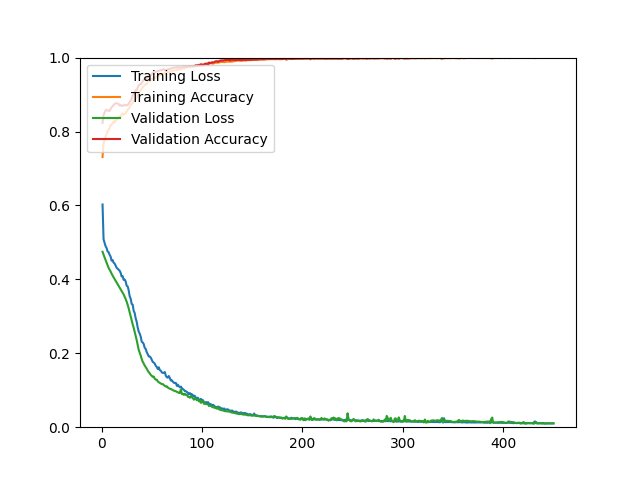

Data behind this chart, as committed beside it:
epoch, loss, acc, val_loss, val_acc
1, 0.6025, 0.7310, 0.4746, 0.8235
2, 0.5085, 0.7681, 0.4666, 0.8441
3, 0.4986, 0.7781, 0.4595, 0.8513
4, 0.4898, 0.7862, 0.4522, 0.8566
5, 0.4850, 0.7922, 0.4451, 0.8593
6, 0.4756, 0.8000, 0.4377, 0.8566
7, 0.4737, 0.8046, 0.4311, 0.8566
8, 0.4667, 0.8080, 0.4265, 0.8557
9, 0.4619, 0.8175, 0.4215, 0.8611
10, 0.4506, 0.8184, 0.4155, 0.8656
11, 0.4523, 0.8219, 0.4103, 0.8683
12, 0.4451, 0.8277, 0.4055, 0.8719
13, 0.4429, 0.8245, 0.4009, 0.8746
14, 0.4376, 0.8293, 0.3968, 0.8763
15, 0.4312, 0.8317, 0.3920, 0.8763
16, 0.4292, 0.8351, 0.3870, 0.8754
17, 0.4260, 0.8386, 0.3824, 0.8746
18, 0.4235, 0.8410, 0.3779, 0.8701
19, 0.4179, 0.8395, 0.3737, 0.8719
20, 0.4078, 0.8444, 0.3688, 0.8692
21, 0.4089, 0.8489, 0.3639, 0.8701
22, 0.3987, 0.8455, 0.3592, 0.8701
23, 0.3995, 0.8476, 0.3534, 0.8728
24, 0.3947, 0.8496, 0.3469, 0.8710
25, 0.3827, 0.8542, 0.3396, 0.8710
26, 0.3810, 0.8580, 0.3313, 0.8719
27, 0.3709, 0.8617, 0.3217, 0.8746
28, 0.3545, 0.8661, 0.3109, 0.8799
29, 0.3478, 0.8703, 0.2993, 0.8835
30, 0.3334, 0.8751, 0.2894, 0.8871
31, 0.3317, 0.8776, 0.2785, 0.8978
32, 0.3148, 0.8809, 0.2690, 0.9005
33, 0.3090, 0.8866, 0.2580, 0.9050
34, 0.2945, 0.8899, 0.2479, 0.9122
35, 0.2852, 0.8932, 0.2357, 0.9113
36, 0.2698, 0.8986, 0.2221, 0.9185
37, 0.2590, 0.9035, 0.2093, 0.9256
38, 0.2532, 0.9081, 0.2018, 0.9274
39, 0.2451, 0.9115, 0.1938, 0.9292
40, 0.2314, 0.9157, 0.1845, 0.9301
41, 0.2292, 0.9204, 0.1769, 0.9364
42, 0.2250, 0.9227, 0.1722, 0.9400
43, 0.2146, 0.9254, 0.1668, 0.9435
44, 0.2117, 0.9283, 0.1626, 0.9427
45, 0.2031, 0.9287, 0.1583, 0.9444
46, 0.1972, 0.9339, 0.1528, 0.9471
47, 0.1916, 0.9366, 0.1489, 0.9507
48, 0.1912, 0.9365, 0.1458, 0.9516
49, 0.1884, 0.9385, 0.1416, 0.9525
50, 0.1822, 0.9410, 0.1387, 0.9552
51, 0.1766, 0.9434, 0.1362, 0.9588
52, 0.1750, 0.9463, 0.1370, 0.9597
53, 0.1718, 0.9444, 0.1313, 0.9597
54, 0.1661, 0.9466, 0.1286, 0.9615
55, 0.1630, 0.9489, 0.1286, 0.9624
56, 0.1575, 0.9513, 0.1237, 0.9642
57, 0.1620, 0.9501, 0.1217, 0.9642
58, 0.1546, 0.9527, 0.1201, 0.9651
59, 0.1528, 0.9533, 0.1186, 0.9668
60, 0.1484, 0.9548, 0.1166, 0.9659
... 390 more rows
